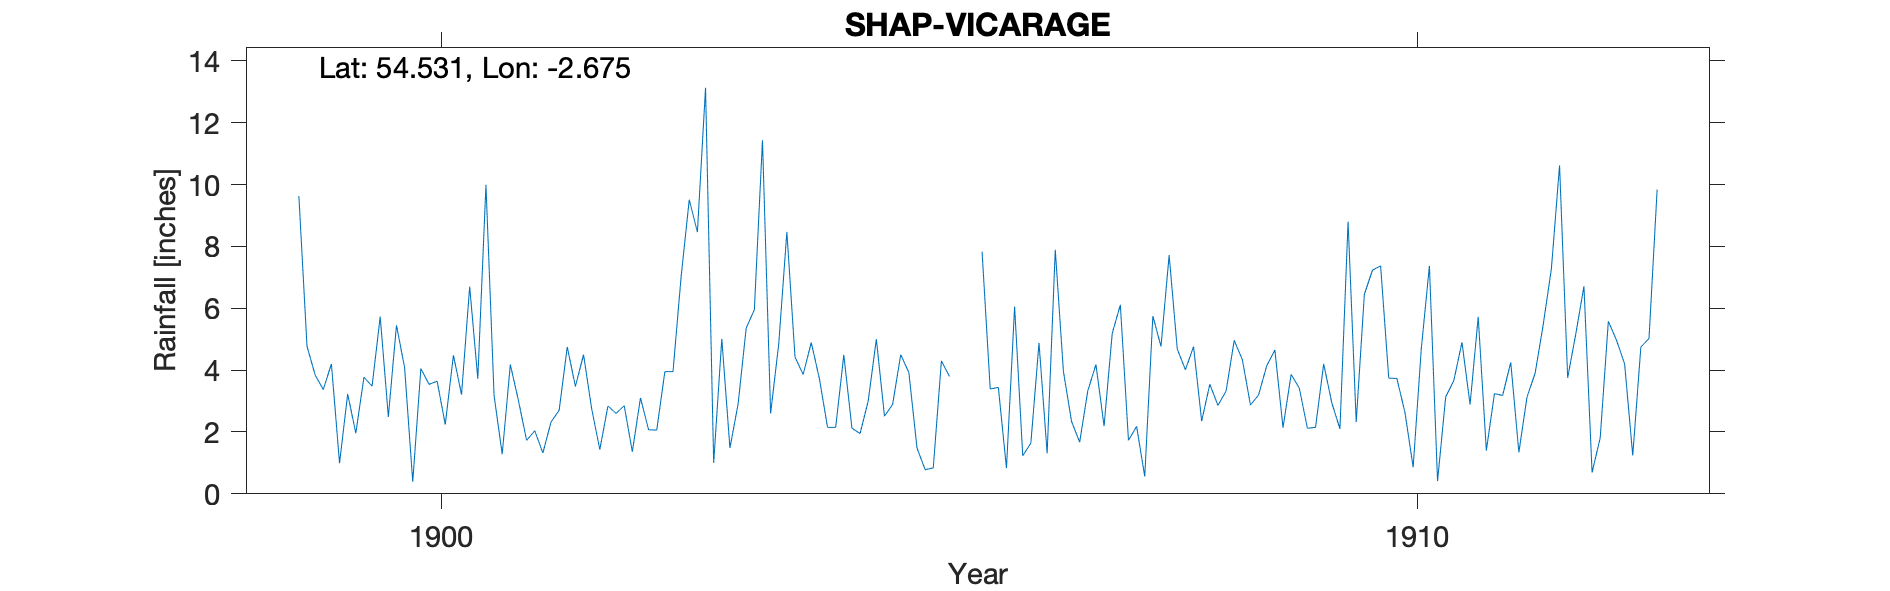

The file beside this chart, header and first rows:
SHAP VICARAGE, , , , , , , , , , , , , , , , , , , , , , , 
Grid ref, NY564153, Long, -2.675, Lat, 54.53, Elevation, 854, ft, , , , , , , , , , , , , , , 
Station no, RR2787, , , , , , , , , , , , , , , , , , , , , , 
, 1890, 1891, 1892, 1893, 1894, 1895, 1896, 1897, 1898, 1899, 1900, 1901, 1902, 1903, 1904, 1905, 1906, 1907, 1908, 1909, 1910, 1911, 1912
January, , , , , , , , , , 9.63, 5.45, 3.18, 2.75, 9.51, 8.47, 2.51, 7.83, 1.67, 4.68, 4.65, 7.23, 2.89, 3.75
February, , , , , , , , , , 4.77, 4.08, 1.28, 1.43, 8.46, 4.42, 2.89, 3.39, 3.33, 4.01, 2.14, 7.37, 5.72, 5.17
March, , , , , , , , , , 3.84, 0.39, 4.18, 2.84, 13.13, 3.86, 4.5, 3.44, 4.18, 4.76, 3.86, 3.74, 1.4, 6.71
April, , , , , , , , , , 3.37, 4.05, 3.01, 2.6, 1, 4.89, 3.92, 0.83, 2.19, 2.35, 3.42, 3.73, 3.24, 0.69
May, , , , , , , , , , 4.2, 3.54, 1.73, 2.85, 5.01, 3.72, 1.48, 6.05, 5.18, 3.54, 2.12, 2.62, 3.18, 1.81
June, , , , , , , , , , 0.99, 3.64, 2.04, 1.36, 1.48, 2.15, 0.78, 1.23, 6.11, 2.86, 2.15, 0.86, 4.25, 5.58
July, , , , , , , , , , 3.23, 2.24, 1.32, 3.1, 2.9, 2.15, 0.84, 1.64, 1.73, 3.32, 4.2, 4.68, 1.34, 4.97
August, , , , , , , , , , 1.96, 4.48, 2.32, 2.07, 5.36, 4.49, 4.3, 4.88, 2.18, 4.96, 2.94, 7.37, 3.13, 4.2
September, , , , , , , , , , 3.77, 3.21, 2.7, 2.06, 5.95, 2.12, 3.79, 1.31, 0.56, 4.34, 2.1, 0.41, 3.9, 1.24
October, , , , , , , , , , 3.48, 6.7, 4.75, 3.95, 11.43, 1.95, , 7.89, 5.75, 2.87, 8.8, 3.13, 5.48, 4.75
November, , , , , , , , , , 5.73, 3.72, 3.47, 3.95, 2.6, 3, , 3.96, 4.76, 3.2, 2.32, 3.66, 7.28, 5.02
December, , , , , , , , , , 2.49, 9.99, 4.5, 7.03, 4.85, 5, , 2.34, 7.72, 4.14, 6.45, 4.9, 10.62, 9.84
Total, , , , , , , , , , 47.46, 51.49, 34.48, 35.99, 71.68, 46.22, , 44.79, 45.36, 45.03, 45.15, 49.7, 52.43, 53.73
